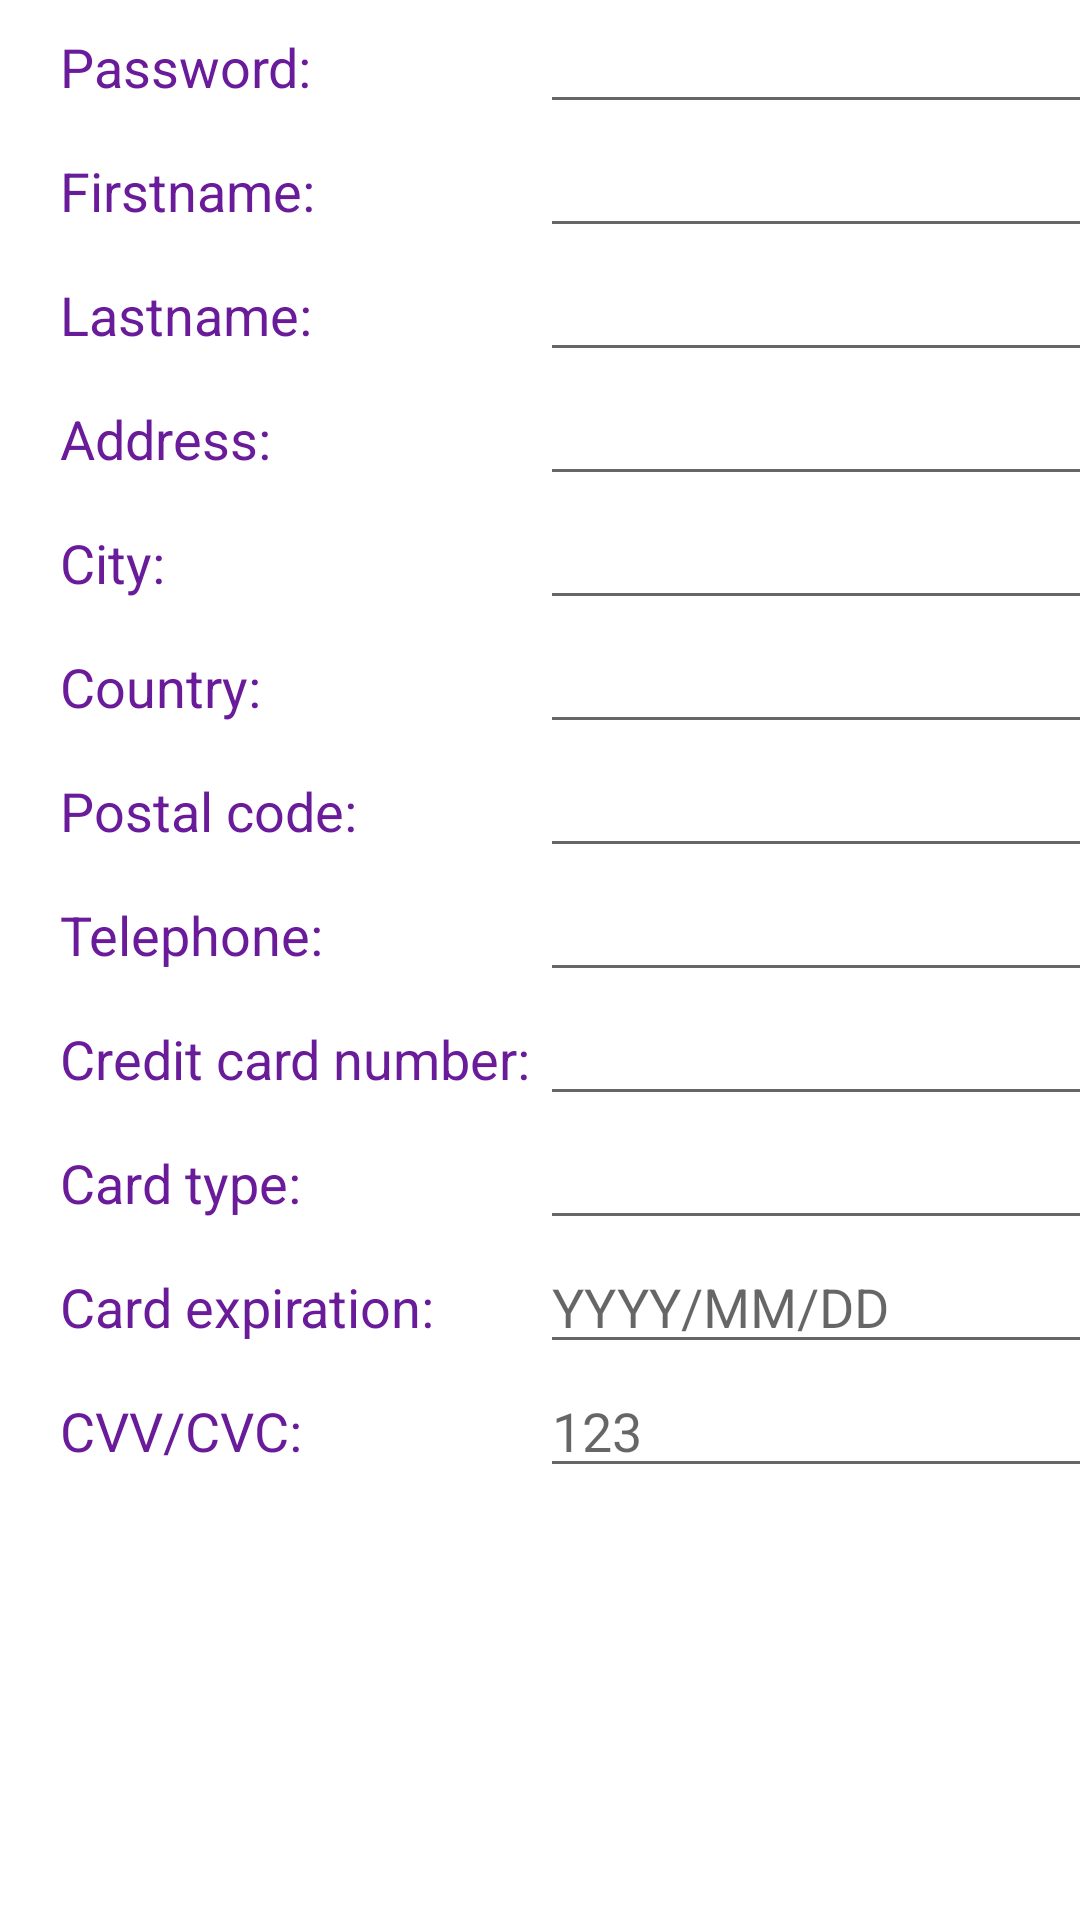

The Android layout XML behind this screen, and the referenced resources:
<!-- AndroidManifest.xml: application theme Theme.ChunFungSuen_MAPD711_MiniProjectPhoneApp -->
<!-- res/layout/fragment_customer_info.xml -->
<?xml version="1.0" encoding="utf-8"?>
<FrameLayout xmlns:android="http://schemas.android.com/apk/res/android"
    xmlns:tools="http://schemas.android.com/tools"
    android:layout_width="match_parent"
    android:layout_height="match_parent"
    tools:context=".view.activity.CustomerInfoFragment">

    <TableLayout
        android:id="@+id/customer_info_form"
        style="@style/customer_info_form_style" >

        <TableRow>
            <TextView
                style="@style/customer_info_form_title_style"
                android:text="@string/customer_info_form_title_password" />

            <EditText
                style="@style/customer_info_form_input_control_style"
                android:id="@+id/new_password"
                android:ems="10"
                android:inputType="textPassword" />
        </TableRow>

        <TableRow>
            <TextView
                style="@style/customer_info_form_title_style"
                android:text="@string/customer_info_form_title_firstname" />

            <EditText
                style="@style/customer_info_form_input_control_style"
                android:id="@+id/firstname"
                android:ems="10"
                android:inputType="textPersonName" />
        </TableRow>

        <TableRow>
            <TextView
                style="@style/customer_info_form_title_style"
                android:text="@string/customer_info_form_title_lastname" />

            <EditText
                style="@style/customer_info_form_input_control_style"
                android:id="@+id/lastname"
                android:ems="10"
                android:inputType="textPersonName" />
        </TableRow>

        <TableRow>
            <TextView
                style="@style/customer_info_form_title_style"
                android:text="@string/customer_info_form_title_address" />

            <EditText
                style="@style/customer_info_form_input_control_style"
                android:id="@+id/address"
                android:ems="10"
                android:inputType="textPostalAddress" />
        </TableRow>

        <TableRow>
            <TextView
                style="@style/customer_info_form_title_style"
                android:text="@string/customer_info_form_title_city" />

            <EditText
                style="@style/customer_info_form_input_control_style"
                android:id="@+id/city"
                android:ems="10" />
        </TableRow>

        <TableRow>
            <TextView
                style="@style/customer_info_form_title_style"
                android:text="@string/customer_info_form_title_country" />

            <EditText
                style="@style/customer_info_form_input_control_style"
                android:id="@+id/country"
                android:ems="10" />
        </TableRow>

        <TableRow>
            <TextView
                style="@style/customer_info_form_title_style"
                android:text="@string/customer_info_form_title_postal_code" />

            <EditText
                style="@style/customer_info_form_input_control_style"
                android:id="@+id/postal_code"
                android:ems="10" />
        </TableRow>

        <TableRow>
            <TextView
                style="@style/customer_info_form_title_style"
                android:text="@string/customer_info_form_title_phone_number" />

            <EditText
                style="@style/customer_info_form_input_control_style"
                android:id="@+id/phone"
                android:ems="10"
                android:inputType="phone" />
        </TableRow>

        <TableRow>
            <TextView
                style="@style/customer_info_form_title_style"
                android:text="@string/customer_info_form_title_credit_card_no" />

            <EditText
                style="@style/customer_info_form_input_control_style"
                android:id="@+id/credit_card_no"
                android:ems="10"
                android:inputType="number" />
        </TableRow>

        <TableRow>
            <TextView
                style="@style/customer_info_form_title_style"
                android:text="@string/customer_info_form_title_card_type" />

            <EditText
                style="@style/customer_info_form_input_control_style"
                android:id="@+id/card_type"
                android:ems="10"
                android:inputType="textShortMessage" />
        </TableRow>

        <TableRow>
            <TextView
                style="@style/customer_info_form_title_style"
                android:text="@string/customer_info_form_title_card_expiration" />

            <EditText
                style="@style/customer_info_form_input_control_style"
                android:id="@+id/card_expiration"
                android:ems="10"
                android:hint="YYYY/MM/DD"
                android:inputType="date" />
        </TableRow>

        <TableRow>
            <TextView
                style="@style/customer_info_form_title_style"
                android:text="@string/customer_info_form_title_CVC" />

            <EditText
                style="@style/customer_info_form_input_control_style"
                android:id="@+id/credit_card_CVC"
                android:ems="10"
                android:hint="123"
                android:inputType="number" />
        </TableRow>
    </TableLayout>
</FrameLayout>
<!-- resources referenced by this layout -->
<resources>
  <string name="customer_info_form_title_CVC">CVV/CVC:</string>
  <string name="customer_info_form_title_address">Address:</string>
  <string name="customer_info_form_title_card_expiration">Card expiration:</string>
  <string name="customer_info_form_title_card_type">Card type:</string>
  <string name="customer_info_form_title_city">City:</string>
  <string name="customer_info_form_title_country">Country:</string>
  <string name="customer_info_form_title_credit_card_no">Credit card number:</string>
  <string name="customer_info_form_title_firstname">Firstname:</string>
  <string name="customer_info_form_title_lastname">Lastname:</string>
  <string name="customer_info_form_title_password">Password:</string>
  <string name="customer_info_form_title_phone_number">Telephone:</string>
  <string name="customer_info_form_title_postal_code">Postal code:</string>
  <style name="customer_info_form_input_control_style">
          <item name="android:layout_width">@dimen/customerInfoFormInputControlWidth</item>
          <item name="android:textSize">@dimen/customerInfoFormTextSize</item>
      </style>
  <style name="customer_info_form_style">
          <item name="android:layout_width">match_parent</item>
          <item name="android:layout_height">wrap_content</item>
          <item name="android:layout_marginLeft">@dimen/customerInfoFormLeftOffset</item>
      </style>
  <style name="customer_info_form_title_style">
          <item name="android:layout_width">@dimen/customerInfoFormTitleWidth</item>
          <item name="android:textSize">@dimen/customerInfoFormTextSize</item>
          <item name="android:textColor">@color/customerInfoFormTitleTextColor</item>
      </style>
  <style name="Theme.ChunFungSuen_MAPD711_MiniProjectPhoneApp" parent="Theme.MaterialComponents.DayNight.DarkActionBar">
          
          <item name="colorPrimary">@color/purple_500</item>
          <item name="colorPrimaryVariant">@color/purple_700</item>
          <item name="colorOnPrimary">@color/white</item>
          
          <item name="colorSecondary">@color/teal_200</item>
          <item name="colorSecondaryVariant">@color/teal_700</item>
          <item name="colorOnSecondary">@color/black</item>
          
          <item name="android:statusBarColor">?attr/colorPrimaryVariant</item>
          
      </style>
  <dimen name="customerInfoFormInputControlWidth">200dp</dimen>
  <dimen name="customerInfoFormTextSize">18sp</dimen>
  <dimen name="customerInfoFormLeftOffset">20dp</dimen>
  <dimen name="customerInfoFormTitleWidth">160dp</dimen>
  <color name="customerInfoFormTitleTextColor">#6A1B9A</color>
  <color name="purple_500">#FF6200EE</color>
  <color name="purple_700">#FF3700B3</color>
  <color name="white">#FFFFFFFF</color>
  <color name="teal_200">#FF03DAC5</color>
  <color name="teal_700">#FF018786</color>
  <color name="black">#FF000000</color>
</resources>
